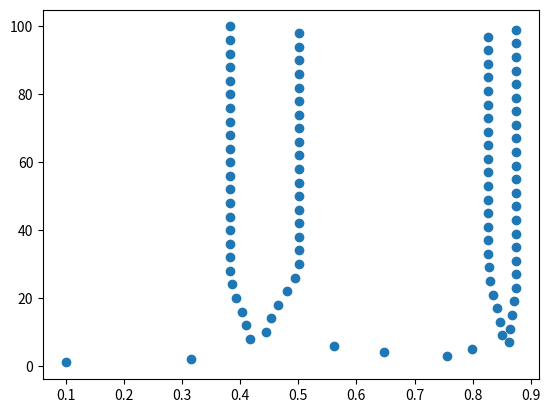

Recreate this plot in Python.
import matplotlib.pyplot as plt
import numpy as np


series = [0.1]

for current_number in list(range(1,100)):
    previous_number = current_number-1
    number = 3.5 * (series[previous_number]) * (1-(series[previous_number]))
    series.append(number)

n = np.linspace(1, 100, 100)

plt.scatter(series, n)
plt.show()